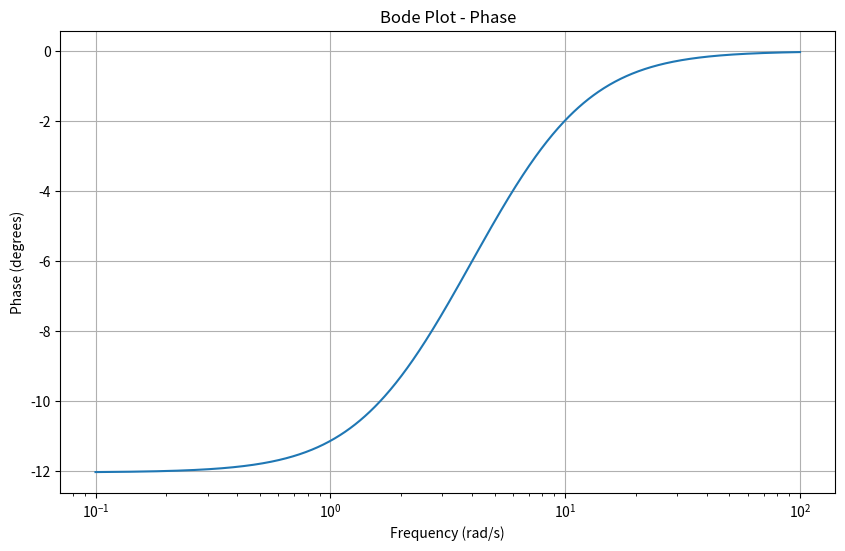

Source code (Python):
import numpy as np
import matplotlib.pyplot as plt
from scipy import signal

# System parameters
a = 2
beta = 4

# Transfer function of the lead compensator
numerator = [1, a]
denominator = [1, a * beta]
system = signal.TransferFunction(numerator, denominator)

# Frequency range for Bode plot
frequency = np.logspace(-1, 2, 1000)

# Bode plot calculation
frequency_response = signal.bode(system, frequency)

# Plotting the Bode phase plot
plt.figure(figsize=(10, 6))
plt.semilogx(frequency, frequency_response[1])
plt.title('Bode Plot - Phase')
plt.xlabel('Frequency (rad/s)')
plt.ylabel('Phase (degrees)')
plt.grid(True)
plt.show()

